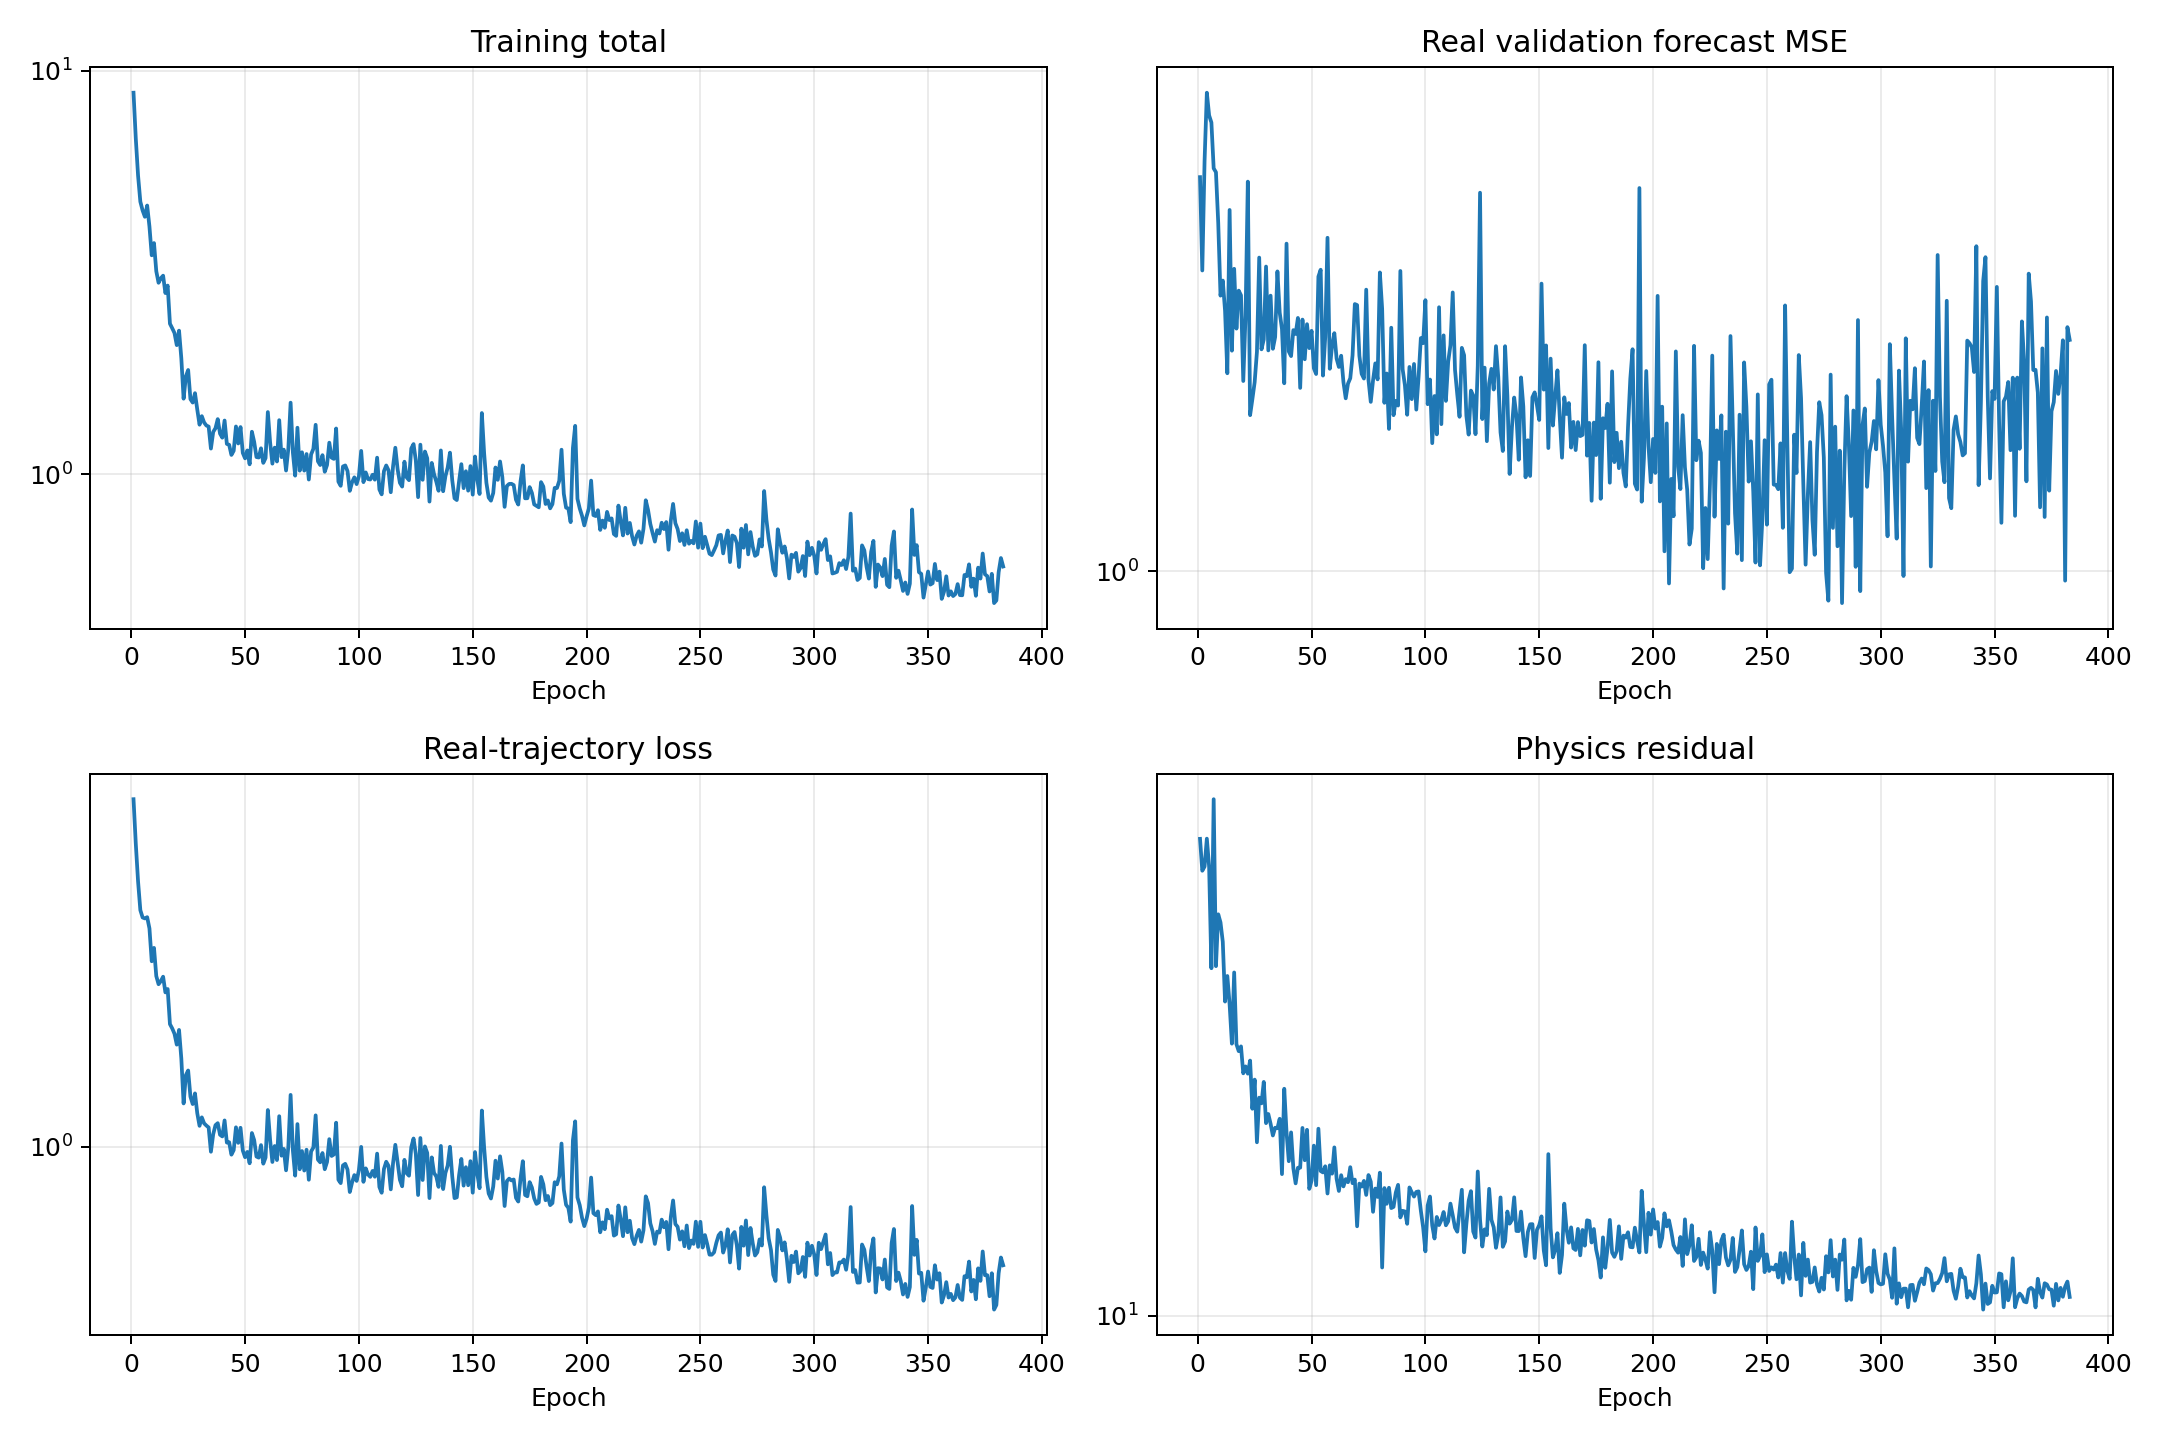

The table this chart was drawn from, first rows:
epoch, validation_real_forecast_mse, train_data, train_physics, train_total
1, 2.641, 8.304, 51.36, 8.817
2, 2.098, 6.327, 46.04, 6.788
3, 2.749, 5.029, 46.71, 5.496
4, 3.252, 4.223, 51.4, 4.737
5, 3.075, 4.038, 46.67, 4.505
6, 3.022, 4.016, 32.96, 4.346
7, 2.699, 4.046, 58.84, 4.635
8, 2.673, 3.778, 33.19, 4.11
9, 2.359, 3.093, 39.65, 3.49
10, 1.972, 3.355, 38.56, 3.741
11, 2.046, 2.826, 36.09, 3.187
12, 1.899, 2.689, 29.4, 2.983
13, 1.628, 2.741, 32.09, 3.061
14, 2.436, 2.815, 29.12, 3.106
15, 1.722, 2.559, 25.45, 2.813
16, 2.107, 2.611, 32.48, 2.936
17, 1.818, 2.109, 25.4, 2.363
18, 1.996, 2.054, 24.8, 2.302
19, 1.974, 1.988, 25.21, 2.24
20, 1.598, 1.861, 22.98, 2.091
21, 1.878, 2.035, 23.53, 2.27
22, 2.612, 1.71, 22.96, 1.939
23, 1.469, 1.301, 24.01, 1.541
24, 1.528, 1.545, 20.35, 1.749
25, 1.593, 1.59, 22.49, 1.814
26, 1.717, 1.356, 18.14, 1.537
27, 2.166, 1.296, 21.14, 1.507
28, 1.727, 1.383, 20.73, 1.59
29, 1.77, 1.225, 22.31, 1.449
30, 2.118, 1.134, 19.37, 1.328
31, 1.723, 1.195, 19.99, 1.395
32, 1.972, 1.152, 19.33, 1.345
33, 1.73, 1.136, 18.57, 1.322
34, 1.781, 1.123, 19.07, 1.314
35, 2.093, 0.9689, 19.04, 1.159
36, 1.891, 1.078, 19.66, 1.275
37, 1.816, 1.139, 16.27, 1.302
38, 1.589, 1.153, 21.8, 1.371
39, 2.242, 1.075, 18.77, 1.262
40, 1.718, 1.064, 17, 1.234
41, 1.699, 1.172, 18.77, 1.36
42, 1.811, 1.024, 16.59, 1.19
43, 1.794, 1.027, 15.76, 1.185
44, 1.866, 0.9517, 16.62, 1.118
45, 1.571, 0.9784, 16.63, 1.145
46, 1.859, 1.124, 19.06, 1.315
47, 1.686, 1.023, 17.06, 1.193
48, 1.838, 1.121, 18.93, 1.31
49, 1.732, 0.9762, 15.46, 1.131
50, 1.808, 0.9372, 15.91, 1.096
51, 1.649, 0.9677, 17.93, 1.147
52, 1.625, 0.9031, 15.66, 1.06
53, 2.067, 1.086, 19.01, 1.276
54, 2.102, 1.04, 16.44, 1.204
55, 1.619, 0.9409, 16.36, 1.104
56, 1.781, 0.9345, 16.71, 1.102
57, 2.274, 1.009, 15.22, 1.161
58, 1.647, 0.9009, 16.76, 1.068
59, 1.743, 0.9351, 16.29, 1.098
60, 1.798, 1.249, 17.83, 1.427
... 323 more rows
